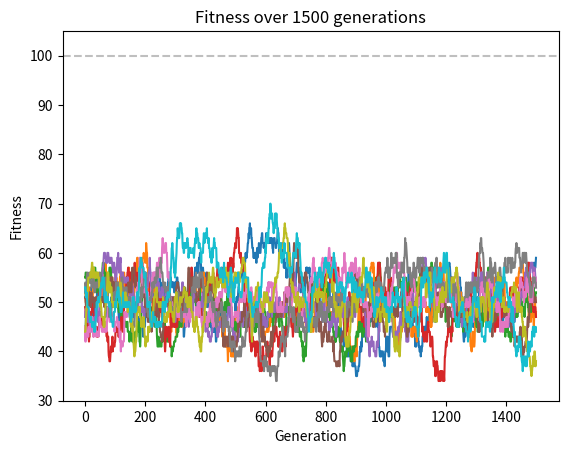

Write Python code to recreate this figure.
import numpy as np
import random
import matplotlib.pyplot as plt

# Length of initial bit sequence
l = 100
# Probability of switching bits
mu = 1/l
# Goal sequence
xg = [1 for i in range(l)]
# Generations
gen = 1500

for n in range(10):
    # Fitness score
    fitness = []

    # – Step 1: Randomly generate a bit sequence x
    x = [0 if rand<0.5 else 1 for rand in np.random.random_sample(size=l)]

    # – Step 4: Repeat steps 2 and 3 until the goal sequence is reached.
    for n in range(gen):

        # – Step 2: Create a copy of x and invert each bit with probability μ. Let xm be the result.
        xm = [0 if random.random() < mu and i==1 else  1 if random.random() < mu and i==0 else i for i in x]

        # – Step 3: Replace x with xm.
        x = xm

        fitness.append(sum(x))

    plt.plot(range(gen), fitness)

ax = plt.gca()
ax.set_ylim([30, l+5])
plt.axhline(y=l, color='gray', linestyle='--', alpha=0.5)
plt.title("Fitness over 1500 generations")
plt.xlabel("Generation")
plt.ylabel("Fitness")
plt.show()